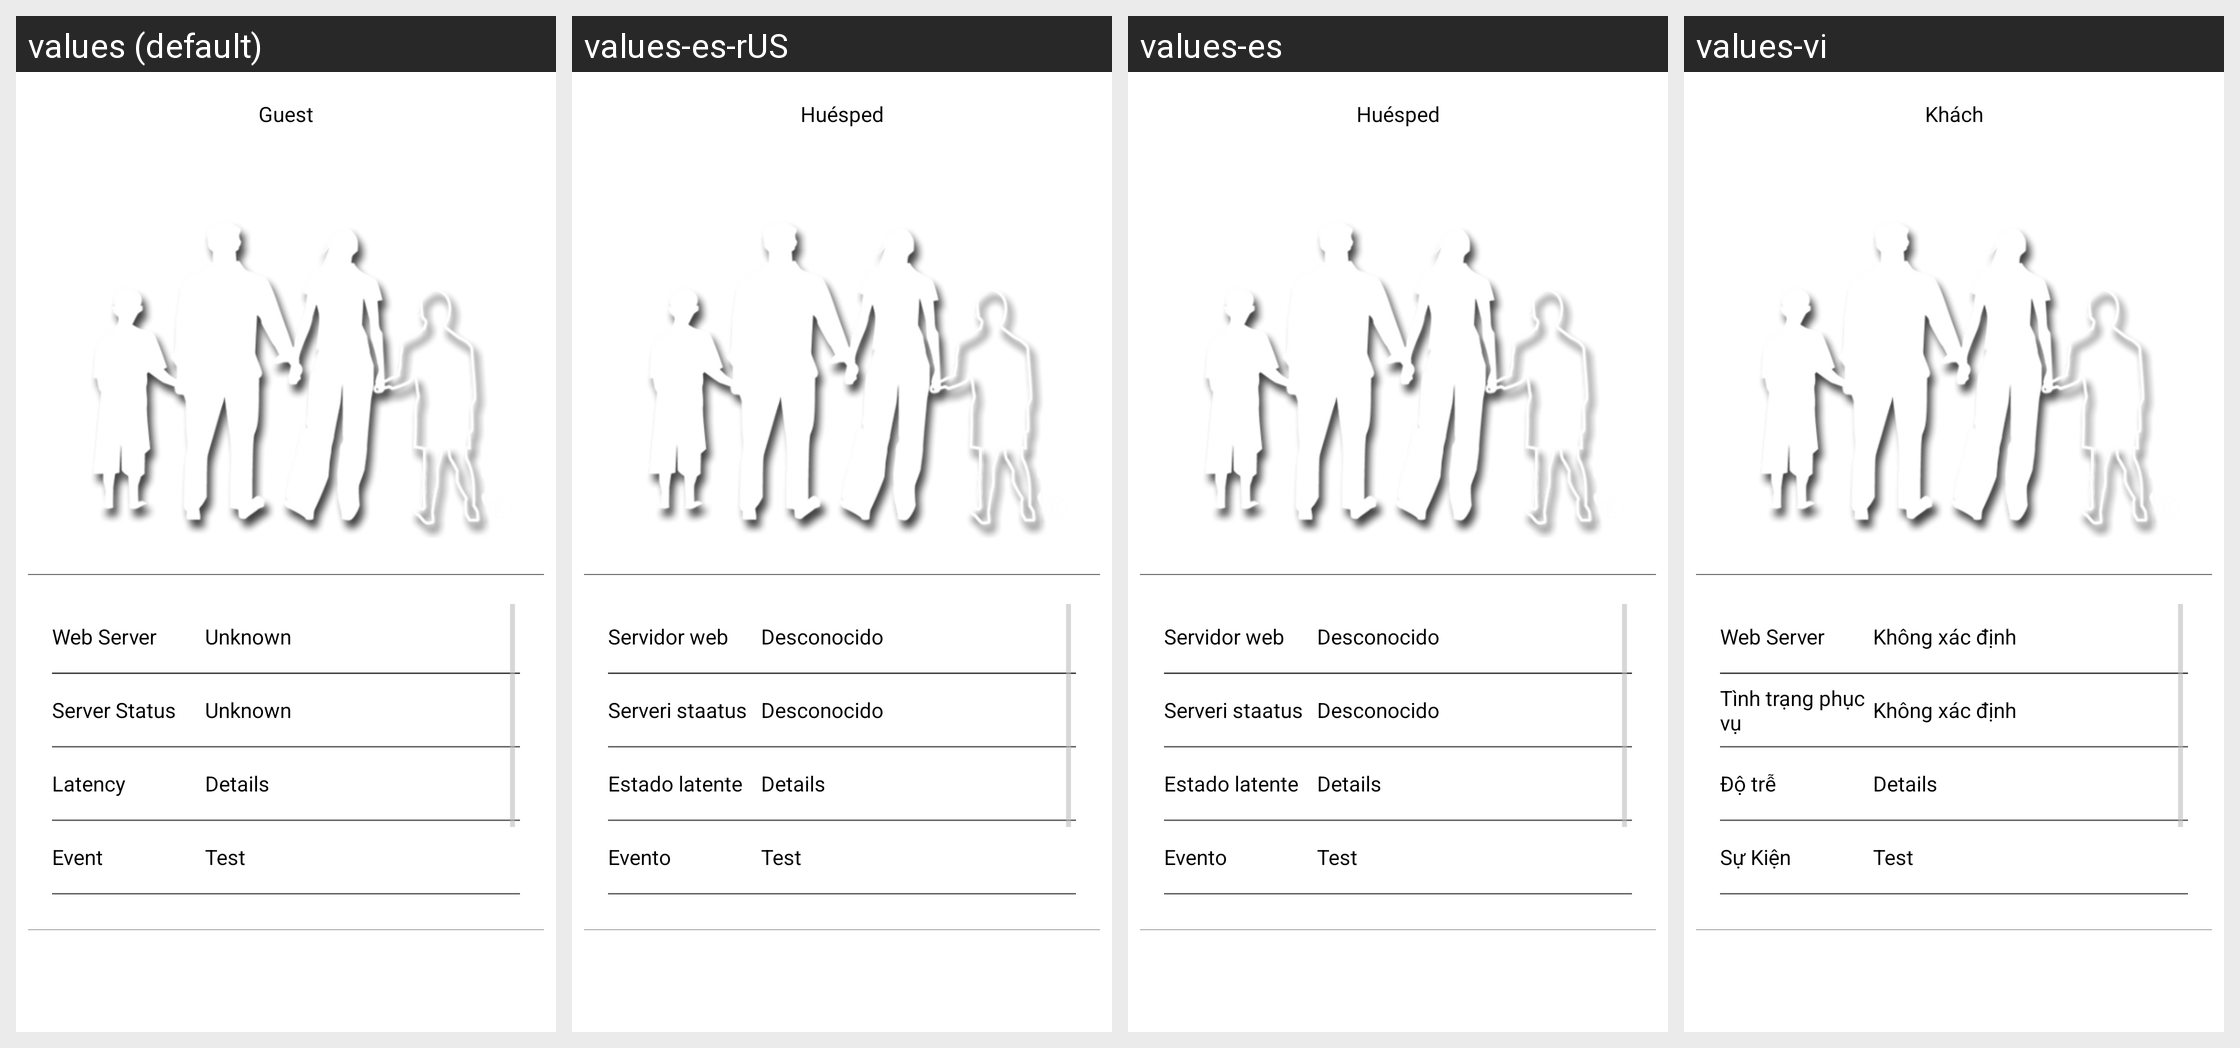

Here is an Android app screen in its default locale and in the app's own translations. Write out the translated-string differences for the strings that appear on this screen.
Android screen res/layout/main.xml rendered under 4 locales, left to right: values (default), values-es-rUS, values-es, values-vi. Device: Nexus 5 (rendered at 1080×1920; each locale shown at half size, 540×960, under a caption strip naming it); theme AppTheme.
Other locales in the repository, not shown: values-el, values-hi, values-ja, values-ur, values-zh-rCN, values-zh-rTW.
Strings drawn on this screen, with the default value and each locale's value (text and hints the layout hard-codes, and strings that could not be matched under every locale, appear in the picture but are not listed):

guest
  values: Guest
  values-es-rUS: Huésped
  values-es: Huésped
  values-vi: Khách

web_server
  values: Web Server
  values-es-rUS: Servidor web
  values-es: Servidor web
  values-vi: Web Server

unknown
  values: Unknown
  values-es-rUS: Desconocido
  values-es: Desconocido
  values-vi: Không xác định

server_status
  values: Server Status
  values-es-rUS: Serveri staatus
  values-es: Serveri staatus
  values-vi: Tình trạng phục vụ

check
  values: Check
  values-es-rUS: Comprobar
  values-es: Comprobar
  values-vi: Kiểm tra

latency
  values: Latency
  values-es-rUS: Estado latente
  values-es: Estado latente
  values-vi: Độ trễ

event
  values: Event
  values-es-rUS: Evento
  values-es: Evento
  values-vi: Sự Kiện
